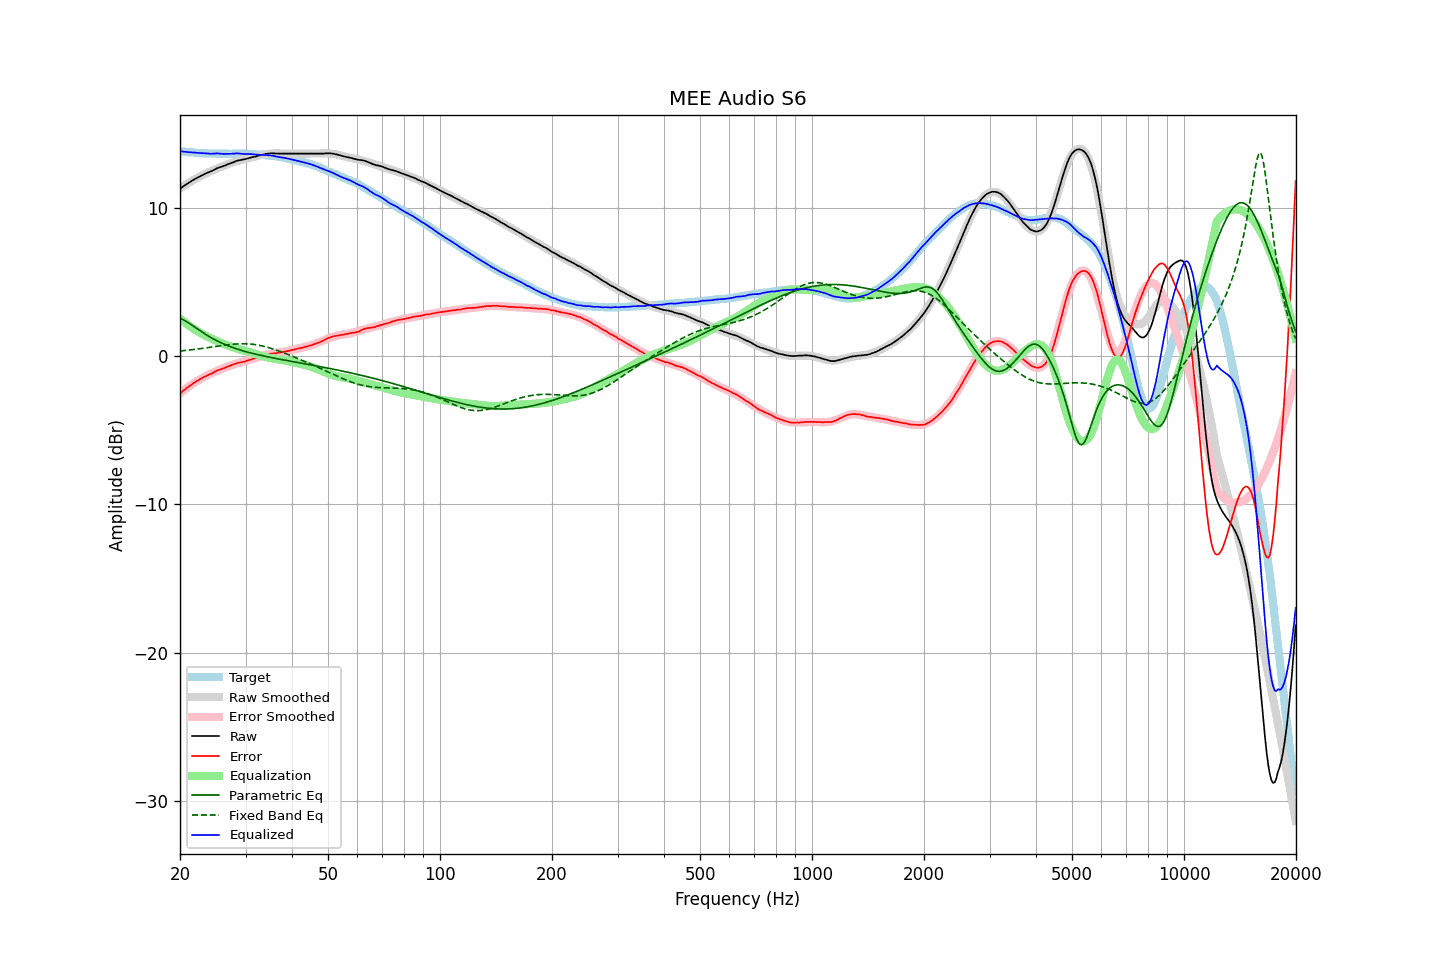

The data file committed next to this chart (first rows):
frequency, raw, error, smoothed, error_smoothed, equalization, parametric_eq, fixed_band_eq, equalized_raw, equalized_smoothed, target
20.00, 11.27, -2.53, 11.28, -2.53, 2.53, 2.55, 0.34, 13.80, 13.81, 13.80
20.20, 11.35, -2.44, 11.36, -2.44, 2.44, 2.50, 0.35, 13.79, 13.79, 13.79
20.40, 11.43, -2.35, 11.43, -2.35, 2.35, 2.44, 0.36, 13.78, 13.78, 13.78
20.61, 11.50, -2.27, 11.50, -2.26, 2.26, 2.38, 0.37, 13.77, 13.77, 13.77
20.81, 11.57, -2.18, 11.57, -2.18, 2.18, 2.32, 0.38, 13.75, 13.76, 13.75
21.02, 11.64, -2.10, 11.64, -2.10, 2.10, 2.25, 0.39, 13.74, 13.74, 13.74
21.23, 11.71, -2.01, 11.71, -2.02, 2.02, 2.18, 0.40, 13.73, 13.73, 13.73
21.44, 11.78, -1.95, 11.78, -1.95, 1.95, 2.11, 0.42, 13.73, 13.72, 13.74
21.66, 11.85, -1.86, 11.84, -1.87, 1.87, 2.04, 0.43, 13.72, 13.72, 13.72
21.87, 11.91, -1.80, 11.91, -1.80, 1.80, 1.96, 0.44, 13.71, 13.71, 13.71
22.09, 11.97, -1.72, 11.97, -1.73, 1.73, 1.89, 0.46, 13.70, 13.70, 13.69
22.31, 12.03, -1.66, 12.03, -1.66, 1.66, 1.81, 0.47, 13.70, 13.69, 13.69
22.54, 12.08, -1.60, 12.08, -1.60, 1.60, 1.74, 0.48, 13.68, 13.68, 13.68
22.76, 12.14, -1.54, 12.14, -1.54, 1.54, 1.66, 0.50, 13.68, 13.68, 13.68
22.99, 12.19, -1.48, 12.20, -1.48, 1.48, 1.59, 0.51, 13.67, 13.67, 13.67
23.22, 12.25, -1.41, 12.25, -1.42, 1.42, 1.52, 0.53, 13.67, 13.67, 13.66
23.45, 12.30, -1.36, 12.30, -1.36, 1.36, 1.45, 0.54, 13.66, 13.66, 13.67
23.69, 12.35, -1.30, 12.35, -1.30, 1.30, 1.38, 0.56, 13.66, 13.66, 13.66
23.92, 12.39, -1.25, 12.40, -1.25, 1.25, 1.32, 0.57, 13.64, 13.65, 13.64
24.16, 12.43, -1.22, 12.45, -1.20, 1.20, 1.26, 0.59, 13.63, 13.65, 13.65
24.40, 12.48, -1.17, 12.50, -1.15, 1.15, 1.19, 0.61, 13.63, 13.65, 13.65
24.65, 12.54, -1.11, 12.54, -1.10, 1.10, 1.14, 0.62, 13.64, 13.64, 13.65
24.89, 12.60, -1.04, 12.59, -1.05, 1.05, 1.08, 0.64, 13.66, 13.64, 13.65
25.14, 12.65, -0.98, 12.64, -1.00, 1.00, 1.02, 0.65, 13.66, 13.64, 13.64
25.39, 12.69, -0.94, 12.68, -0.96, 0.96, 0.97, 0.67, 13.65, 13.64, 13.63
25.65, 12.72, -0.91, 12.72, -0.91, 0.91, 0.92, 0.68, 13.64, 13.64, 13.63
25.91, 12.76, -0.87, 12.77, -0.87, 0.87, 0.87, 0.70, 13.63, 13.63, 13.63
26.16, 12.80, -0.84, 12.81, -0.82, 0.82, 0.82, 0.72, 13.63, 13.63, 13.64
26.43, 12.84, -0.79, 12.86, -0.78, 0.78, 0.77, 0.73, 13.62, 13.63, 13.64
26.69, 12.89, -0.74, 12.90, -0.73, 0.73, 0.73, 0.74, 13.63, 13.63, 13.63
26.96, 12.93, -0.70, 12.94, -0.69, 0.69, 0.68, 0.76, 13.63, 13.63, 13.63
27.23, 12.97, -0.66, 12.98, -0.66, 0.66, 0.64, 0.77, 13.63, 13.63, 13.63
27.50, 13.01, -0.61, 13.01, -0.62, 0.62, 0.60, 0.78, 13.63, 13.64, 13.63
27.77, 13.05, -0.58, 13.05, -0.59, 0.59, 0.56, 0.79, 13.64, 13.64, 13.63
28.05, 13.09, -0.54, 13.08, -0.55, 0.55, 0.52, 0.80, 13.65, 13.64, 13.63
28.33, 13.14, -0.50, 13.12, -0.52, 0.52, 0.49, 0.81, 13.66, 13.64, 13.64
28.62, 13.17, -0.46, 13.15, -0.48, 0.48, 0.45, 0.81, 13.66, 13.64, 13.64
28.90, 13.19, -0.45, 13.18, -0.45, 0.45, 0.42, 0.82, 13.65, 13.64, 13.64
29.19, 13.21, -0.43, 13.21, -0.42, 0.42, 0.38, 0.82, 13.63, 13.63, 13.64
29.48, 13.23, -0.40, 13.24, -0.39, 0.39, 0.35, 0.82, 13.62, 13.63, 13.64
29.78, 13.25, -0.38, 13.27, -0.36, 0.36, 0.32, 0.82, 13.61, 13.63, 13.63
30.08, 13.28, -0.35, 13.29, -0.33, 0.33, 0.29, 0.82, 13.61, 13.63, 13.63
30.38, 13.31, -0.30, 13.32, -0.30, 0.30, 0.26, 0.82, 13.61, 13.62, 13.62
30.68, 13.34, -0.27, 13.35, -0.27, 0.27, 0.23, 0.81, 13.61, 13.62, 13.61
30.99, 13.37, -0.24, 13.37, -0.24, 0.24, 0.20, 0.80, 13.61, 13.61, 13.61
31.30, 13.40, -0.20, 13.40, -0.21, 0.21, 0.18, 0.79, 13.61, 13.60, 13.61
31.61, 13.42, -0.18, 13.43, -0.17, 0.17, 0.15, 0.78, 13.59, 13.60, 13.60
31.93, 13.44, -0.13, 13.45, -0.13, 0.13, 0.12, 0.76, 13.58, 13.59, 13.58
32.24, 13.47, -0.11, 13.48, -0.10, 0.10, 0.10, 0.74, 13.57, 13.58, 13.58
32.57, 13.50, -0.06, 13.51, -0.06, 0.06, 0.07, 0.72, 13.56, 13.57, 13.57
32.89, 13.53, -0.03, 13.54, -0.03, 0.03, 0.05, 0.70, 13.56, 13.56, 13.56
33.22, 13.56, 0.01, 13.56, 0.01, -0.01, 0.03, 0.68, 13.56, 13.56, 13.56
33.55, 13.58, 0.03, 13.58, 0.03, -0.03, 0.00, 0.65, 13.55, 13.55, 13.55
33.89, 13.61, 0.08, 13.60, 0.06, -0.06, -0.02, 0.63, 13.55, 13.54, 13.54
34.23, 13.63, 0.11, 13.62, 0.09, -0.09, -0.04, 0.60, 13.55, 13.53, 13.52
34.57, 13.64, 0.13, 13.63, 0.11, -0.11, -0.07, 0.57, 13.53, 13.52, 13.51
34.92, 13.65, 0.15, 13.64, 0.13, -0.13, -0.09, 0.53, 13.52, 13.51, 13.50
35.27, 13.66, 0.15, 13.65, 0.15, -0.15, -0.11, 0.50, 13.51, 13.50, 13.51
35.62, 13.66, 0.18, 13.65, 0.17, -0.17, -0.13, 0.47, 13.49, 13.48, 13.49
35.97, 13.65, 0.17, 13.66, 0.19, -0.19, -0.15, 0.43, 13.47, 13.47, 13.48
... 635 more rows
